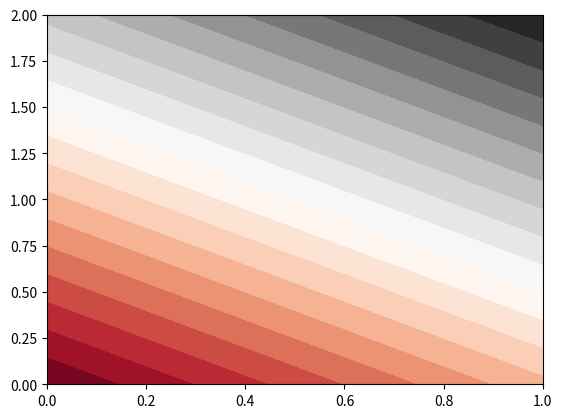

This figure's Python source:
import numpy as np
import matplotlib.pyplot as plt


def f(x, y):
    return x + y

x = np.linspace(0, 1, 2)
y = np.linspace(0, 2, 3)

X, Y = np.meshgrid(x, y)
Z = f(X, Y)

print(X)
print(Y)
print(Z)

plt.contourf(X, Y, Z, 20, cmap='RdGy')
plt.show()


